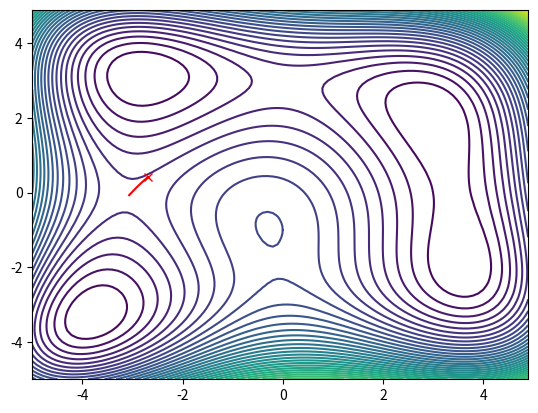

Here is the Python script that generated this plot:
#!/usr/bin/python
# -*- coding: utf-8 -*-

import matplotlib.pyplot as plt
import numpy as np
import random

delta = 0.1
minXY=-5.0
maxXY=5.0
nContour=50
alpha=0.01

def Hessian(state):
    u"""
    Hessian matrix of Himmelblau's function
    """
    x=state[0]
    y=state[1]
    dxx=12*x**2+4*y-42;
    dxy=4*x+4*y
    dyy=4*x+12*y**2-26
    H=np.array([[dxx,dxy],[dxy,dyy]])
    return H
    

def Jacob(state):
    u"""
    jacobi matrix of Himmelblau's function
    """
    x=state[0]
    y=state[1]
    dx=4*x**3+4*x*y-44*x+2*x+2*y**2-14
    dy=2*x**2+4*x*y+4*y**3-26*y-22
    J=[dx,dy]
    return J

def HimmelblauFunction(x,y):
    u"""
    Himmelblau's function
    see Himmelblau's function - Wikipedia, the free encyclopedia 
    http://en.wikipedia.org/wiki/Himmelblau%27s_function
    """
    return (x**2+y-11)**2+(x+y**2-7)**2

def CreateMeshData():
    x = np.arange(minXY, maxXY, delta)
    y = np.arange(minXY, maxXY, delta)
    X, Y = np.meshgrid(x, y)
    Z=[HimmelblauFunction(x,y) for (x,y) in zip(X,Y)]
    return(X,Y,Z)

def NewtonMethod(start,Jacob):
    u"""
    Newton Method Optimization
    """

    result=start
    x=start

    while 1:
        J=Jacob(x)
        H=Hessian(x)
        sumJ=sum([abs(alpha*j) for j in J])
        if sumJ<=0.01:
            print("OK")
            break

        grad=-np.linalg.inv(H).dot(J) 
        print(grad)

        x=x+[alpha*j for j in grad]
        
        result=np.vstack((result,x))

    return result

# Main
start=np.array([random.uniform(minXY,maxXY),random.uniform(minXY,maxXY)])

result=NewtonMethod(start,Jacob)
(X,Y,Z)=CreateMeshData()
CS = plt.contour(X, Y, Z,nContour)
#  plt.clabel(CS, inline=1, fontsize=10)
#  plt.title('Simplest default with labels')

plt.plot(start[0],start[1],"xr");

optX=[x[0] for x in result]
optY=[x[1] for x in result]
plt.plot(optX,optY,"-r");

plt.show()

